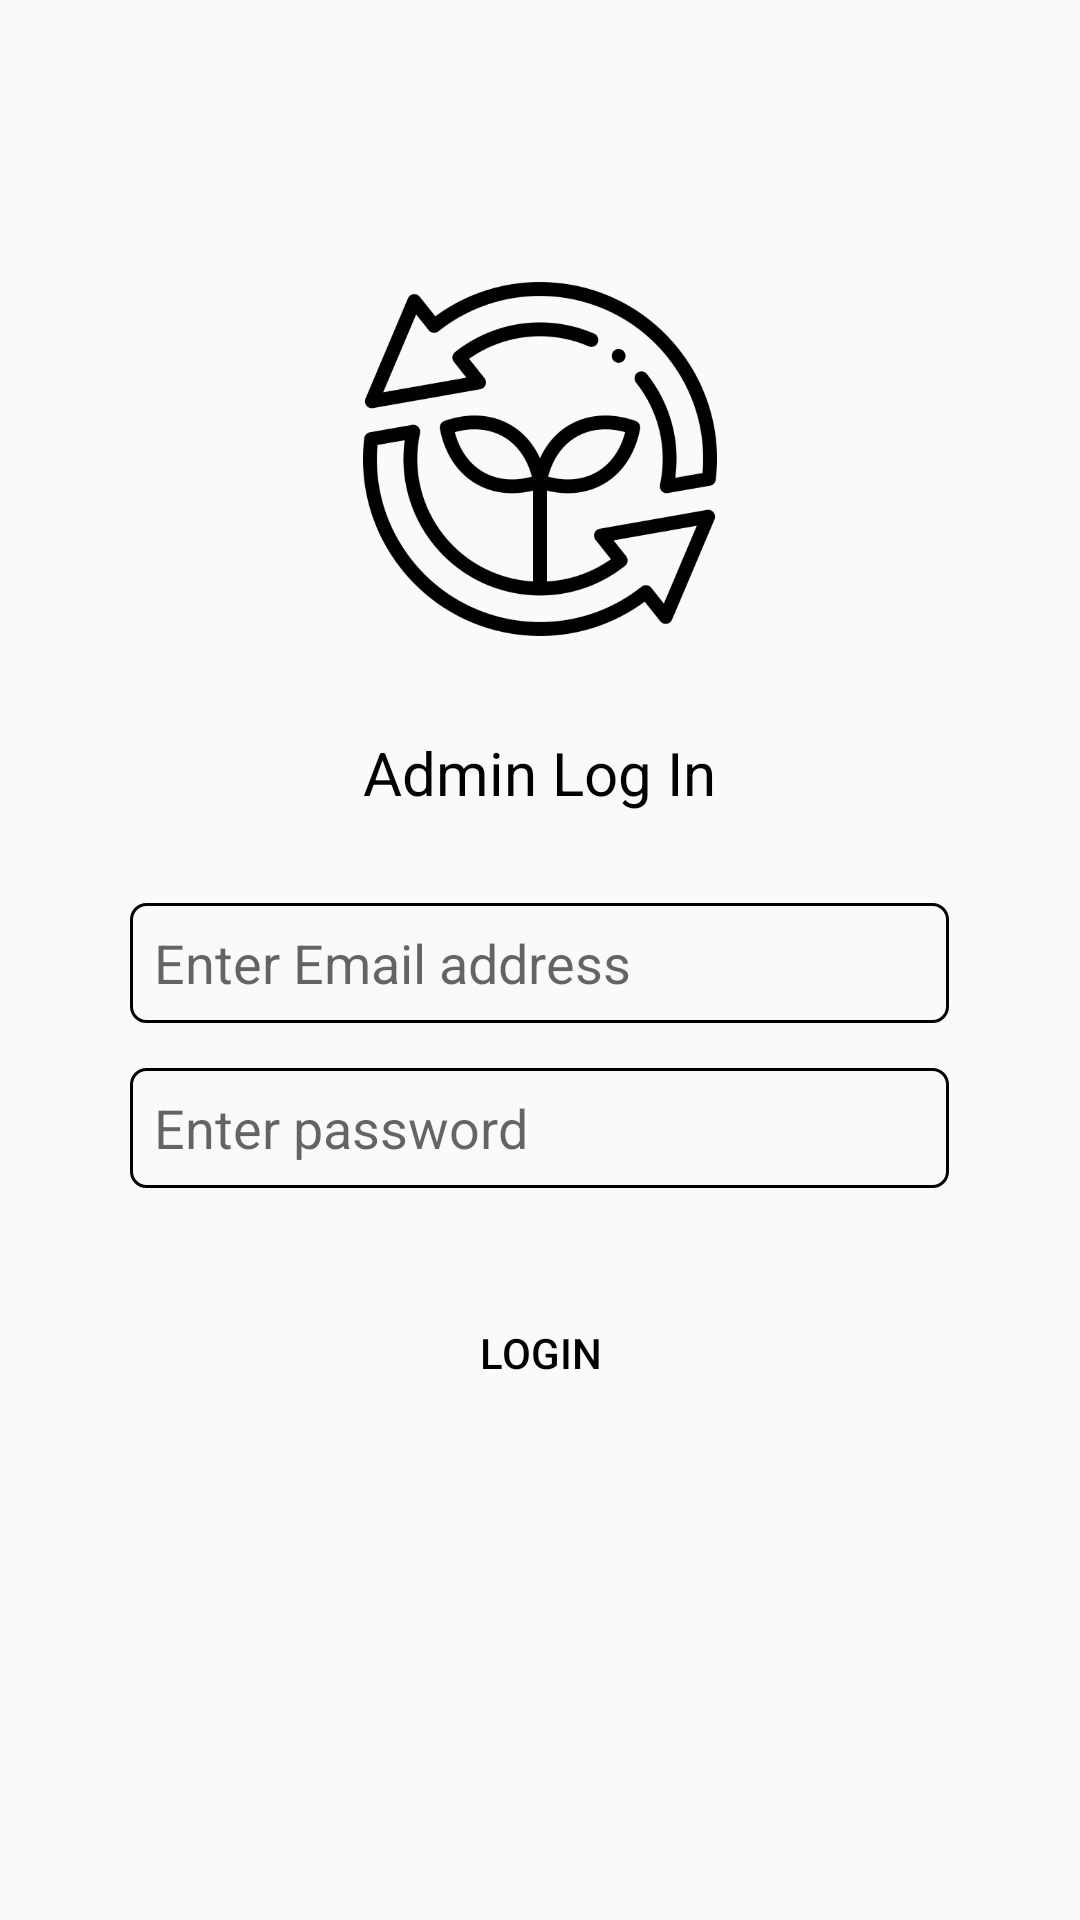

Reconstruct the res/layout file that produces this screen, plus the resources it refers to.
<!-- AndroidManifest.xml: application theme AppTheme -->
<!-- res/layout/activity_admin_login.xml -->
<?xml version="1.0" encoding="utf-8"?>
<androidx.core.widget.NestedScrollView
    xmlns:android="http://schemas.android.com/apk/res/android"
    xmlns:app="http://schemas.android.com/apk/res-auto"
    xmlns:tools="http://schemas.android.com/tools"
    android:layout_width="match_parent"
    android:layout_height="match_parent">

    <RelativeLayout
        android:layout_width="match_parent"
        android:layout_height="match_parent"
        tools:layout_editor_absoluteX="0dp"
        tools:layout_editor_absoluteY="0dp">

        <ImageView
            android:id="@+id/GTRRLogo_login"
            android:layout_width="118dp"
            android:layout_height="118dp"
            android:layout_alignParentTop="true"
            android:layout_centerHorizontal="true"
            android:layout_marginTop="94dp"
            app:srcCompat="@drawable/recycle" />

        <TextView
            android:id="@+id/textView"
            android:layout_width="wrap_content"
            android:layout_height="wrap_content"
            android:layout_alignTop="@+id/GTRRLogo_login"
            android:layout_centerHorizontal="true"
            android:layout_alignParentTop="true"
            android:layout_marginTop="244dp"
            android:text="Admin Log In"
            android:textColor="#000000"
            android:textSize="20sp" />

        <EditText
            android:id="@+id/gtrr_email_Login"
            android:layout_width="wrap_content"
            android:layout_height="40dp"
            android:layout_below="@+id/textView"
            android:layout_centerHorizontal="true"
            android:layout_marginTop="30dp"
            android:padding="8dp"
            android:ems="13"
            android:hint="Enter Email address"
            android:inputType="textEmailAddress"
            android:background="@drawable/rounded_corner_textbox"/>

        <EditText
            android:id="@+id/gtrr_password_Login"
            android:layout_width="wrap_content"
            android:layout_height="40dp"
            android:layout_centerHorizontal="true"
            android:layout_marginTop="15dp"
            android:padding="8dp"
            android:ems="13"
            android:hint="Enter password"
            android:layout_below="@+id/gtrr_email_Login"
            android:inputType="textPassword"
            android:background="@drawable/rounded_corner_textbox"/>

        <Button
            android:id="@+id/admin_loginbtn_Login"
            android:layout_width="match_parent"
            android:layout_height="wrap_content"
            android:layout_below="@+id/gtrr_password_Login"
            android:layout_marginTop="31dp"
            android:layout_marginBottom="10dp"
            android:layout_centerHorizontal="true"
            android:layout_marginHorizontal="130dp"
            android:background="@drawable/rounded_corner_button"
            android:text="Login"/>

    </RelativeLayout>
</androidx.core.widget.NestedScrollView>
<!-- resources referenced by this layout -->
<resources>
  <!-- drawable recycle: png bitmap (drawable, 27878 bytes) -->
  <!-- drawable rounded_corner_textbox (drawable) -->
  <?xml version="1.0" encoding="utf-8"?>
  <shape xmlns:android="http://schemas.android.com/apk/res/android"
      android:shape="rectangle">
  
      <solid android:color="#00FFFFFF"/>
      <corners android:radius="5dp"/>
      <stroke android:width="1dip" android:color="@color/colorPrimaryDark"/>
  
  </shape>
  <style name="AppTheme" parent="Theme.AppCompat.Light.DarkActionBar">
          
          <item name="colorPrimary">@color/colorPrimary</item>
          <item name="colorPrimaryDark">@color/colorPrimaryDark</item>
          <item name="colorAccent">@color/colorAccent</item>
          <item name="actionMenuTextColor">@color/colorPrimaryDark</item>
          <item name="android:textColor">@color/colorPrimaryDark</item>
          <item name="android:textColorSecondary">@color/colorPrimaryDark</item>
          <item name="android:actionOverflowButtonStyle">@style/customOverFlowButton</item>
          <item name="android:homeAsUpIndicator">@drawable/ic_left_arrow</item>
      </style>
  <color name="colorPrimaryDark">#000000</color>
  <color name="colorPrimary">#ffffff</color>
  <color name="colorAccent">#03DAC5</color>
  <style name="customOverFlowButton" parent="@android:style/Widget.Holo.Light.ActionButton.Overflow">
          <item name="android:textColorSecondary">@color/colorPrimaryDark</item>
      </style>
</resources>
